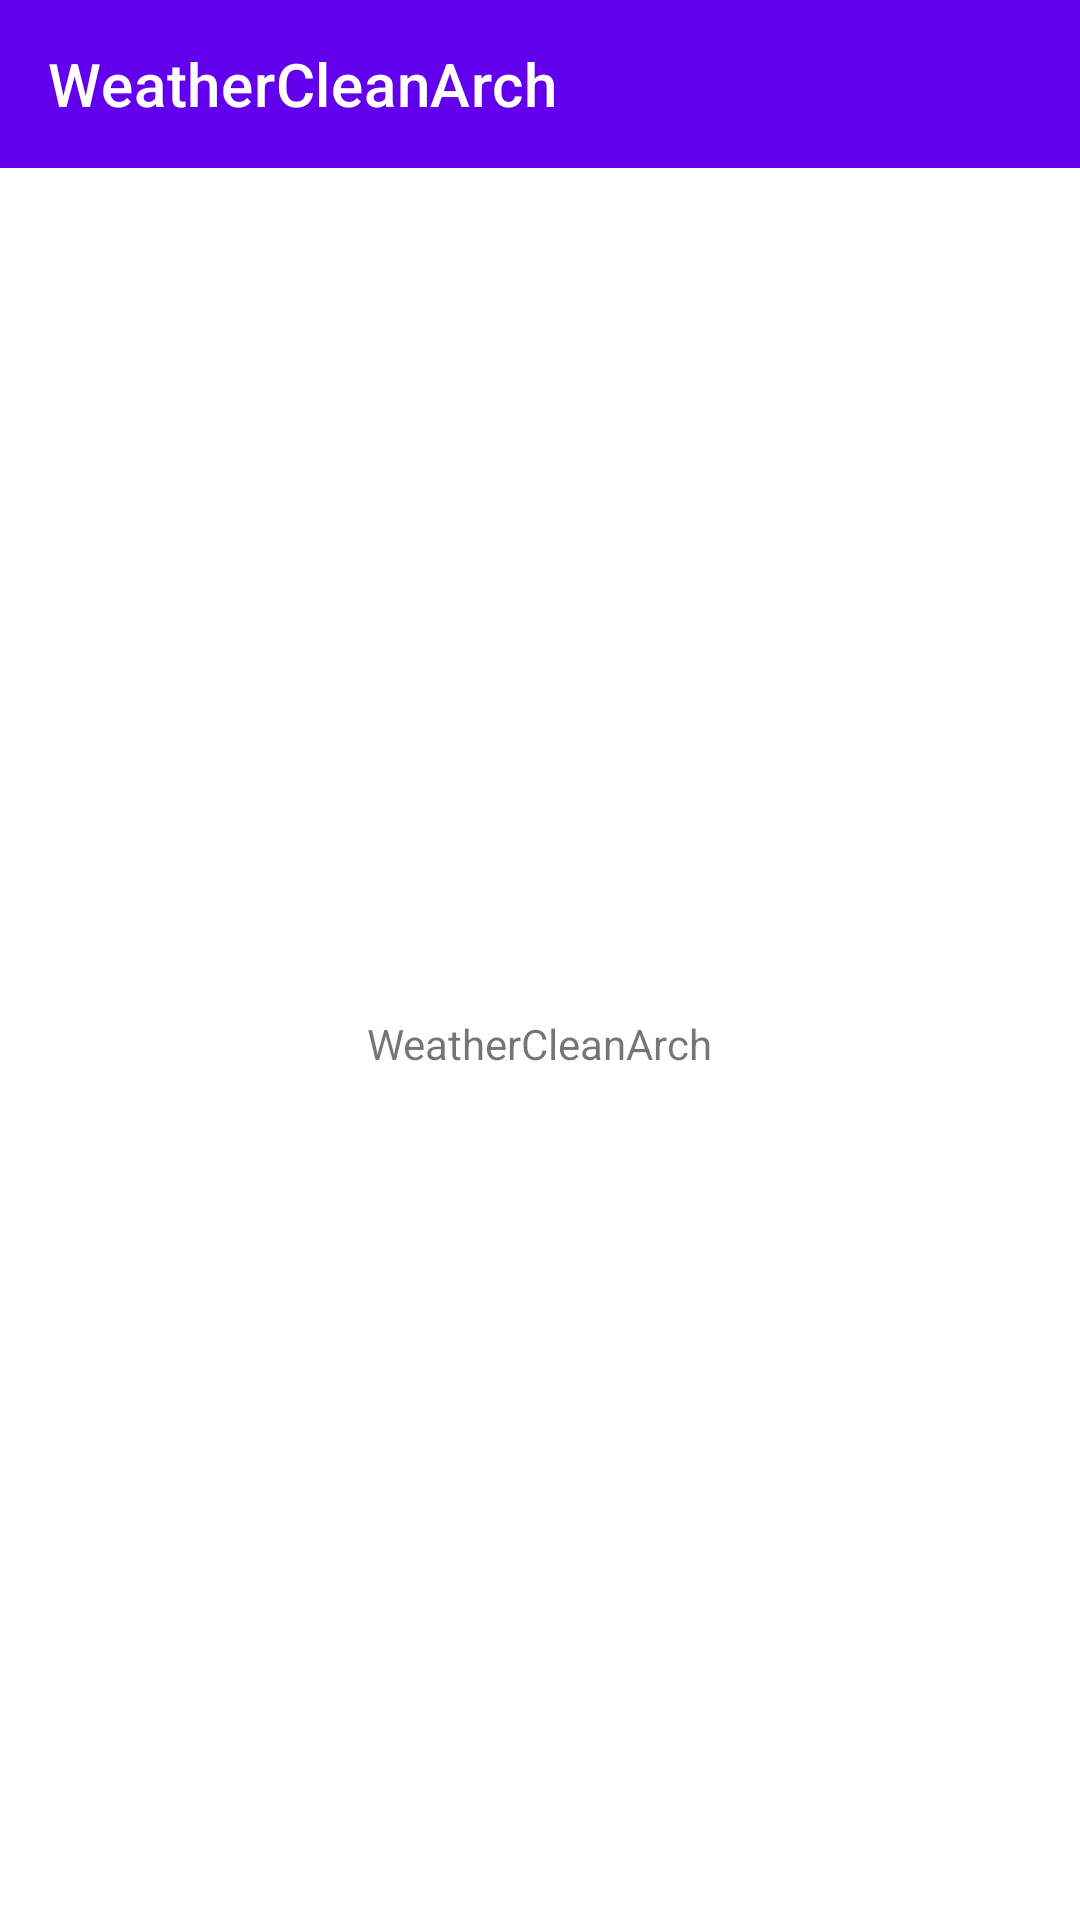

Reconstruct the res/layout file that produces this screen, plus the resources it refers to.
<!-- AndroidManifest.xml: application theme Theme.WeatherCleanArch -->
<!-- res/layout/activity_main.xml -->
<?xml version="1.0" encoding="utf-8"?>
<androidx.constraintlayout.widget.ConstraintLayout xmlns:android="http://schemas.android.com/apk/res/android"
    xmlns:app="http://schemas.android.com/apk/res-auto"
    android:layout_width="match_parent"
    android:layout_height="match_parent">

    <com.google.android.material.appbar.AppBarLayout
        android:id="@+id/mainAppBar"
        android:layout_width="match_parent"
        android:layout_height="wrap_content"
        app:layout_constraintEnd_toEndOf="parent"
        app:layout_constraintStart_toStartOf="parent"
        app:layout_constraintTop_toTopOf="parent">

        <com.google.android.material.appbar.MaterialToolbar
            android:id="@+id/mainToolbar"
            style="@style/Widget.MaterialComponents.Toolbar.Primary"
            android:layout_width="match_parent"
            android:layout_height="?attr/actionBarSize"
            app:title="@string/app_name" />
    </com.google.android.material.appbar.AppBarLayout>

    <FrameLayout
        android:id="@+id/mainFragmentContainer"
        android:layout_width="0dp"
        android:layout_height="0dp"
        app:layout_constraintBottom_toBottomOf="parent"
        app:layout_constraintEnd_toEndOf="parent"
        app:layout_constraintStart_toStartOf="parent"
        app:layout_constraintTop_toBottomOf="@id/mainAppBar">
        <TextView
            android:layout_width="wrap_content"
            android:layout_height="wrap_content"
            android:text="@string/app_name"
            android:layout_gravity="center"/>
    </FrameLayout>
</androidx.constraintlayout.widget.ConstraintLayout>
<!-- resources referenced by this layout -->
<resources>
  <string name="app_name">WeatherCleanArch</string>
  <style name="Theme.WeatherCleanArch" parent="Theme.MaterialComponents.DayNight.NoActionBar">
          
          <item name="colorPrimary">@color/purple_500</item>
          <item name="colorPrimaryVariant">@color/purple_700</item>
          <item name="colorOnPrimary">@color/white</item>
          
          <item name="colorSecondary">@color/teal_200</item>
          <item name="colorSecondaryVariant">@color/teal_700</item>
          <item name="colorOnSecondary">@color/black</item>
  
          <item name="android:colorBackground">@color/white</item>
          <item name="colorOnSurface">@color/black</item>
          
          <item name="android:statusBarColor" tools:targetApi="l">?attr/colorPrimaryVariant</item>
          
      </style>
  <!-- not gathered from this repository: default colours our renderer supplied (Android Studio template values) -->
  <color name="purple_500">#FF6200EE</color>
  <color name="purple_700">#FF3700B3</color>
  <color name="teal_200">#FF03DAC5</color>
  <color name="teal_700">#FF018786</color>
  <color name="black">#FF000000</color>
  <color name="white">#FFFFFFFF</color>
</resources>
